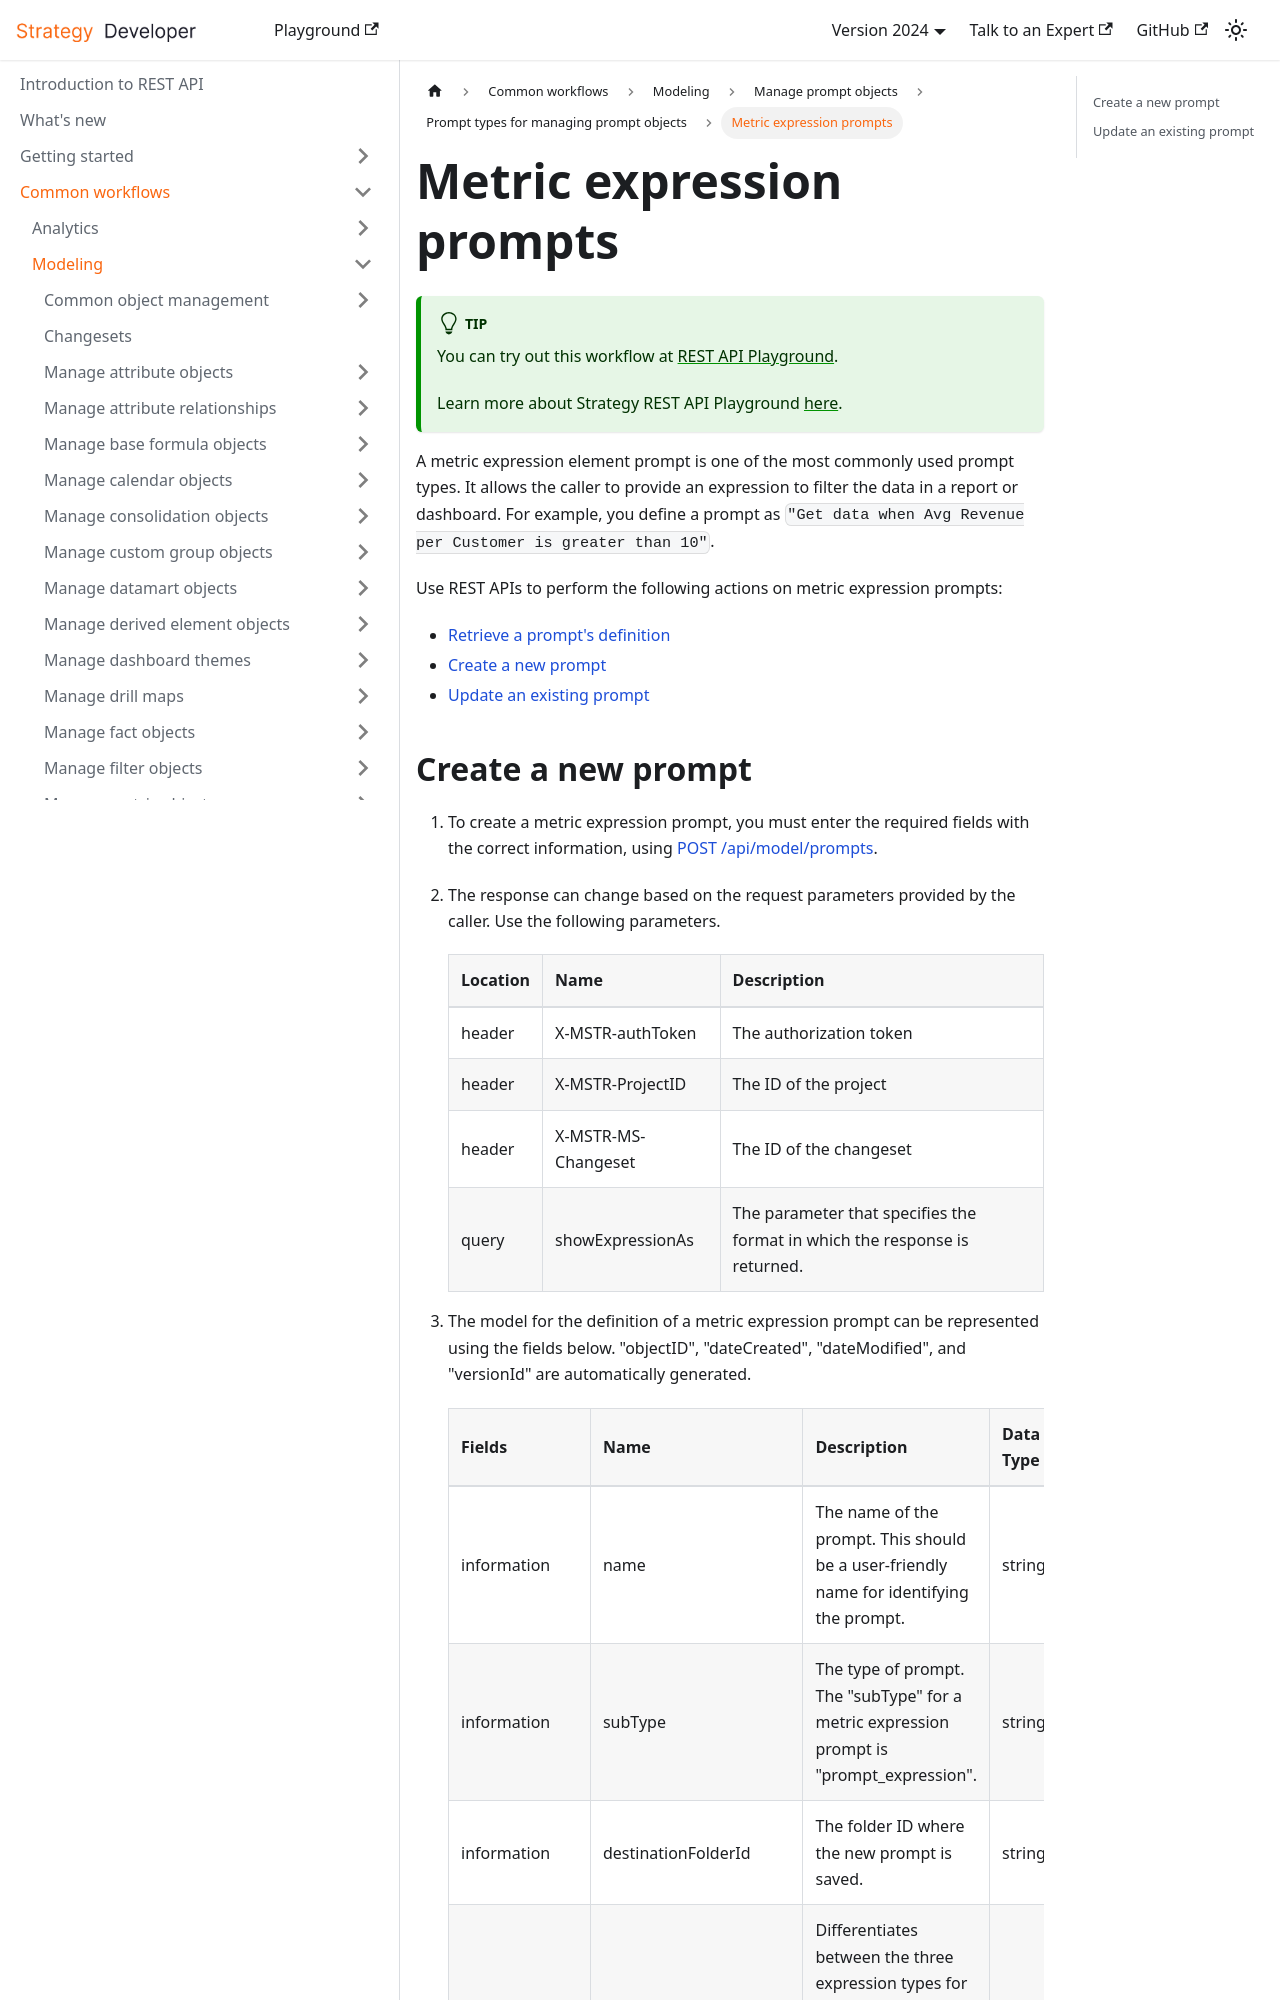

repository: MicroStrategy/rest-api-docs · page: common-workflows/modeling/manage-prompt-objects/prompt-types/metric-expression-prompts/index.html · generator: docusaurus

---
title: Metric expression prompts
description: A metric expression element prompt is one of the most commonly used prompt types. It allows the caller to provide an expression to filter the data in a report or dashboard. For example, you define a prompt as "Get data when Avg Revenue per Customer is greater than 10".
---

:::tip

You can try out this workflow at [REST API Playground](https://www.postman.com/microstrategysdk/workspace/microstrategy-rest-api/folder/16131298-bca657c1-687a-4ba4-9050-3b45b4a5ce39?ctx=documentation).

Learn more about Strategy REST API Playground [here](/docs/getting-started/playground.md).

:::

A metric expression element prompt is one of the most commonly used prompt types. It allows the caller to provide an expression to filter the data in a report or dashboard. For example, you define a prompt as `"Get data when Avg Revenue per Customer is greater than 10"`.

Use REST APIs to perform the following actions on metric expression prompts:

- [Retrieve a prompt's definition](../retrieve-a-prompts-definition.md)
- [Create a new prompt](#create-a-new-prompt)
- [Update an existing prompt](#update-an-existing-prompt)
